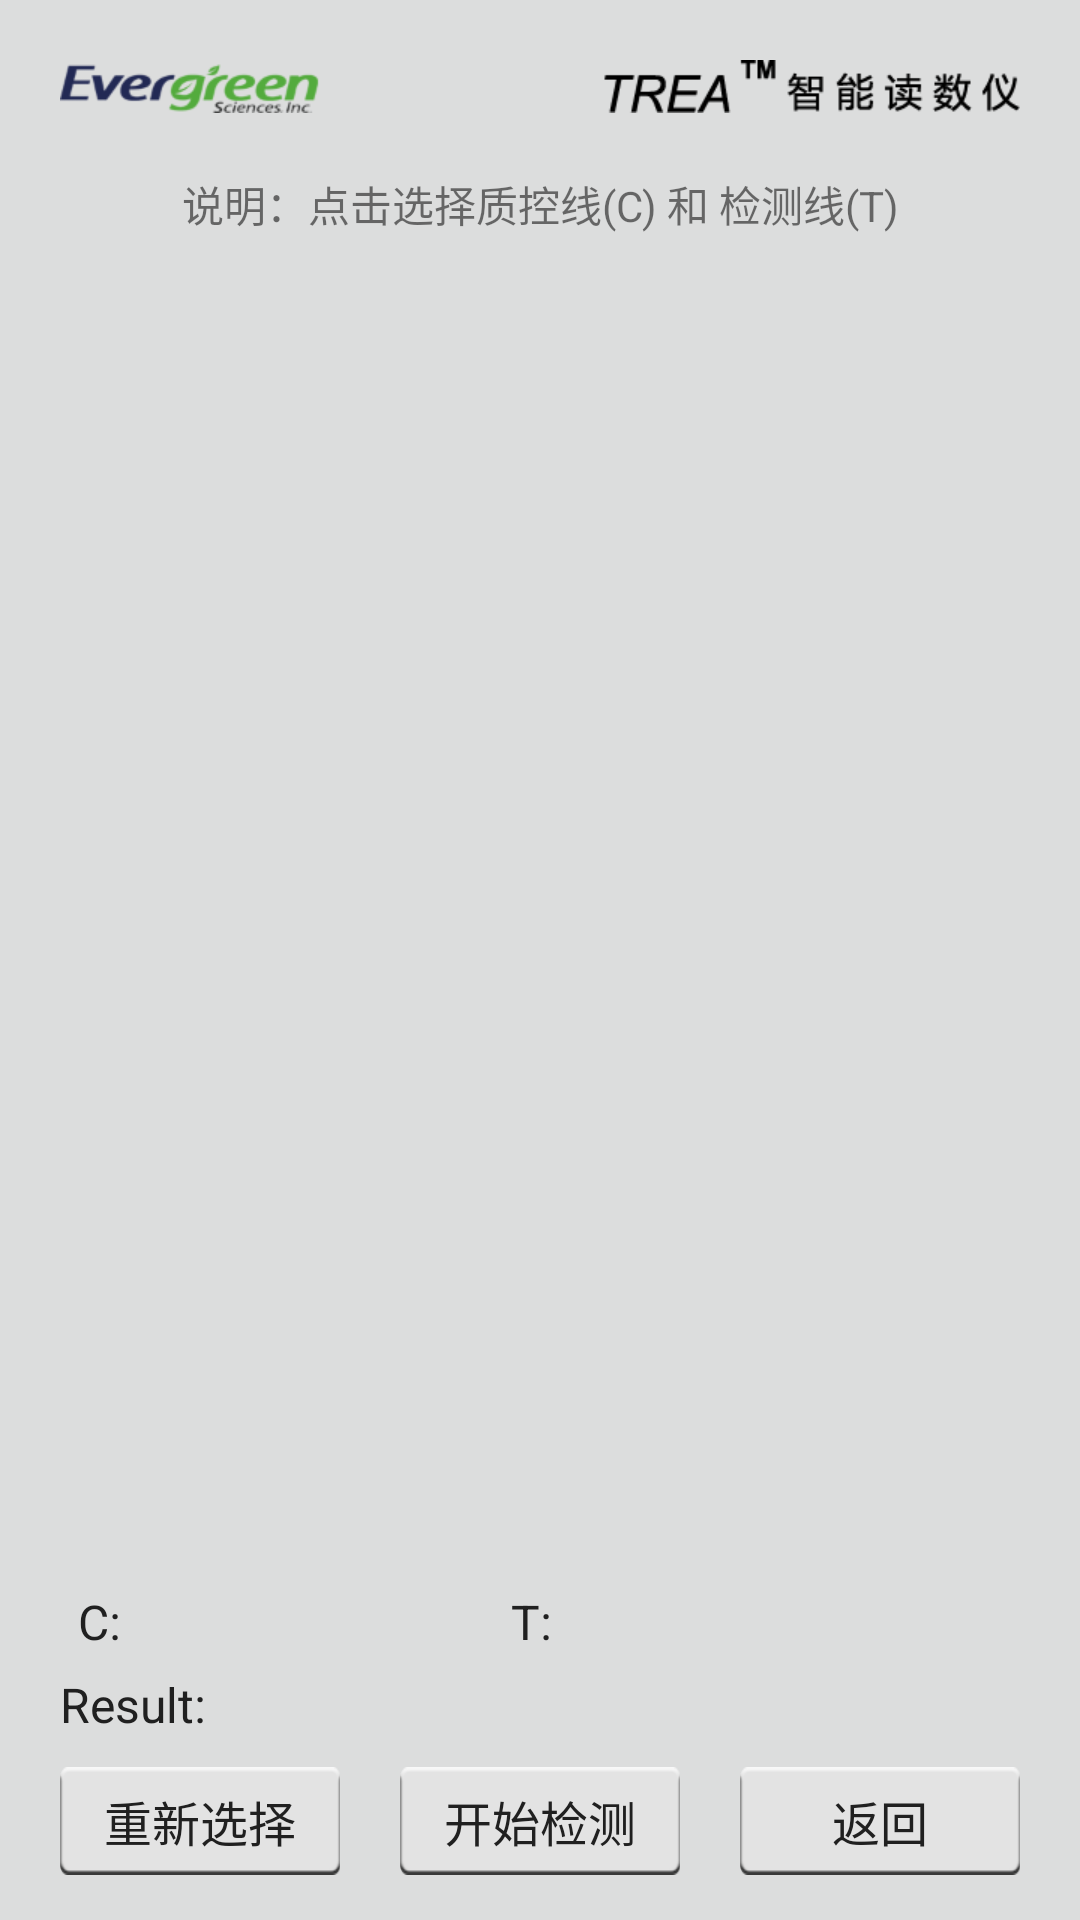

Produce the Android XML layout that renders to this screen, including the resource entries it uses.
<!-- AndroidManifest.xml: application theme AppTheme -->
<!-- res/layout/activity_test_image.xml -->
<?xml version="1.0" encoding="utf-8"?>
<LinearLayout xmlns:android="http://schemas.android.com/apk/res/android"
    android:layout_width="match_parent"
    android:layout_height="match_parent"
    android:gravity="center_horizontal"
    android:background="@color/bg_activity"
    android:orientation="vertical">
    <ImageView
        android:layout_width="match_parent"
        android:layout_height="wrap_content"
        android:src="@mipmap/bg_tm_top"
        android:layout_marginTop="20dp"/>
    <TextView
        android:layout_width="match_parent"
        android:layout_height="wrap_content"
        android:layout_marginTop="10dp"
        android:gravity="center"
        android:padding="10dp"
        android:text="说明：点击选择质控线(C) 和 检测线(T)"/>
    <FrameLayout
        android:layout_width="match_parent"
        android:layout_height="0dp"
        android:layout_weight="1">
        <ImageView
            android:id="@+id/zoomImage"
            android:layout_width="wrap_content"
            android:layout_height="wrap_content"
            android:layout_gravity="center"
            android:layout_marginTop="15dp"
            android:layout_marginBottom="15dp" />
    </FrameLayout>
    <LinearLayout
        android:layout_width="match_parent"
        android:layout_height="wrap_content"
        android:padding="6dp"
        android:layout_marginLeft="20dp"
        android:layout_marginRight="20dp"
        android:orientation="horizontal">
        <TextView
            android:id="@+id/tv_c"
            android:layout_width="wrap_content"
            android:layout_height="wrap_content"
            android:textColor="@color/text_black_1"
            android:textSize="16sp"
            android:layout_gravity="center"
            android:text="C:"/>
        <ImageView
            android:id="@+id/iv_c"
            android:layout_width="20dp"
            android:layout_height="20dp"
            android:layout_marginLeft="10dp"
            android:background="@color/transparent" />

        <TextView
            android:id="@+id/tv_t"
            android:layout_width="wrap_content"
            android:layout_height="wrap_content"
            android:layout_marginLeft="100dp"
            android:textColor="@color/text_black_1"
            android:textSize="16sp"
            android:layout_gravity="center"
            android:text="T:"/>
        <ImageView
            android:id="@+id/iv_t"
            android:layout_width="20dp"
            android:layout_height="20dp"
            android:layout_marginLeft="10dp"
            android:background="@color/transparent" />
    </LinearLayout>
    <TextView
        android:id="@+id/tv_result"
        android:layout_width="match_parent"
        android:layout_height="wrap_content"
        android:textColor="@color/text_black_1"
        android:layout_marginLeft="20dp"
        android:layout_marginRight="20dp"
        android:layout_marginBottom="10dp"
        android:textSize="16sp"
        android:text="Result:"/>
    <LinearLayout
        android:layout_width="match_parent"
        android:layout_height="wrap_content"
        android:layout_marginBottom="15dp"
        android:layout_marginLeft="20dp"
        android:layout_marginRight="20dp"
        android:orientation="horizontal">
        <TextView
            android:id="@+id/btn_reset"
            android:layout_width="0dp"
            android:layout_weight="1"
            android:layout_height="wrap_content"
            android:textColor="@color/text_black_1"
            android:textSize="16sp"
            android:gravity="center"
            android:layout_gravity="center"
            android:background="@mipmap/bg_button"
            android:text="重新选择"/>
        <TextView
            android:id="@+id/btn_test"
            android:layout_width="0dp"
            android:layout_weight="1"
            android:layout_height="wrap_content"
            android:textColor="@color/text_black_1"
            android:layout_marginLeft="20dp"
            android:textSize="16sp"
            android:gravity="center"
            android:layout_gravity="center"
            android:background="@mipmap/bg_button"
            android:text="开始检测"/>
        <TextView
            android:id="@+id/btn_back"
            android:layout_width="0dp"
            android:layout_weight="1"
            android:layout_height="wrap_content"
            android:textColor="@color/text_black_1"
            android:layout_marginLeft="20dp"
            android:textSize="16sp"
            android:gravity="center"
            android:layout_gravity="center"
            android:background="@mipmap/bg_button"
            android:text="返回"/>
    </LinearLayout>
</LinearLayout>
<!-- resources referenced by this layout -->
<resources>
  <color name="bg_activity">#DCDDDD</color>
  <color name="text_black_1">#202020</color>
  <color name="transparent">#00000000</color>
  <!-- mipmap bg_tm_top: png bitmap (mipmap-xhdpi, 4539 bytes) -->
  <style name="AppTheme" parent="Theme.AppCompat.Light.NoActionBar">
          
          <item name="colorPrimary">@color/title_bg</item>
          <item name="colorPrimaryDark">@color/title_bg</item>
          <item name="colorAccent">@color/title_bg</item>
      </style>
  <color name="title_bg">#333333</color>
</resources>
